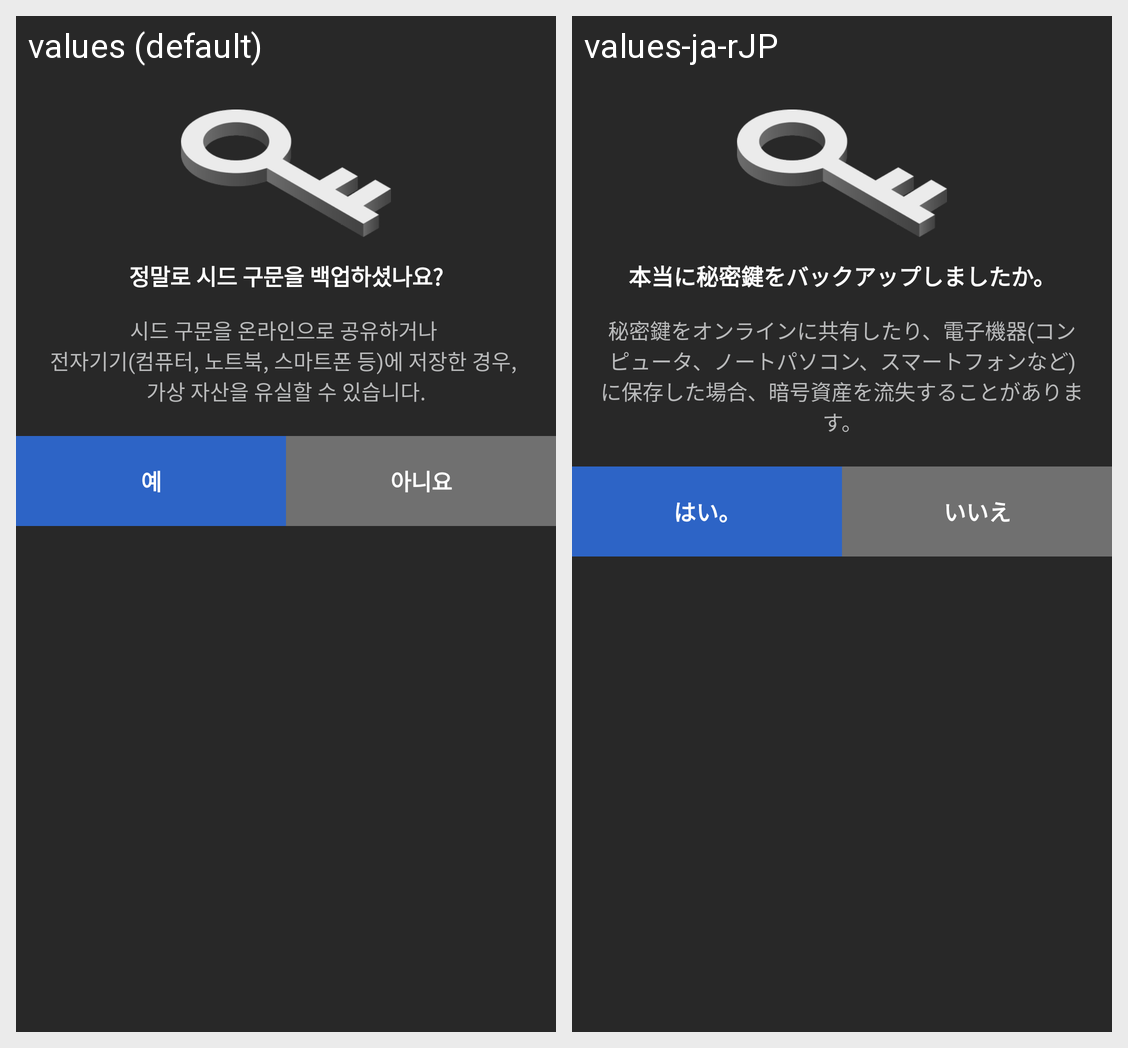

Translations of the strings shown on this Android screen, per locale in the grid:
Android screen res/layout/dialog_seed_backup.xml rendered under 2 locales, left to right: values (default), values-ja-rJP. Device: Nexus 5 (rendered at 1080×1920; each locale shown at half size, 540×960, under a caption strip naming it); theme AppTheme.
Strings drawn on this screen, with the default value and each locale's value (text and hints the layout hard-codes, and strings that could not be matched under every locale, appear in the picture but are not listed):

really_backed_up
  values: 정말로 시드 구문을 백업하셨나요?
  values-ja-rJP: 本当に秘密鍵をバックアップしましたか。

do_not_share_phrases
  values: 시드 구문을 온라인으로 공유하거나 
      전자기기(컴퓨터, 노트북, 스마트폰 등)에 저장한 경우, 
      가상 자산을 유실할 수 있습니다.
  values-ja-rJP: 秘密鍵をオンラインに共有したり、電子機器(コンピュータ、ノートパソコン、スマートフォンなど)に保存した場合、暗号資産を流失することがあります。

yes
  values: 예
  values-ja-rJP: はい。

no
  values: 아니요
  values-ja-rJP: いいえ
